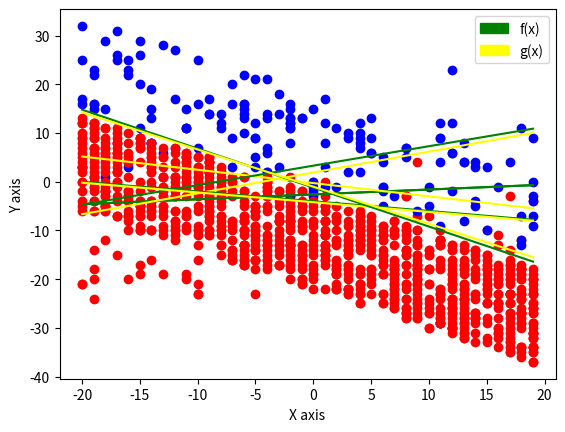

Write Python code to recreate this figure.
import random
import matplotlib.pyplot as plt
import math
import numpy as np
import matplotlib.patches as mpatches

# Problem 1.4
# In Exercise 1.4, we use an artificial data set to study the perceptron 
# learning algorithm. This problem leads you to explore the algorithm further
# with data sets of different sizes and dimensions.


def generate_dataset(n):
    """Creates a number of randomly generated points based on the given input
       and sorted into either the +1 or -1 classes based on their location of 
       the line f(x). The slope, y_intercept, min, and max value parameters 
       were arbitrarily assigned.
    """
    # split the points randomly to either the +1 class or the -1 class
    pos1 = n - random.randrange(1, n)
    neg1 = n - pos1
    
    # randomly generate slope and y-intercept for line
    m = round(random.uniform(-1,1), 1)
    b = round(random.uniform(-5,5), 1)
    
    # set min and max x and y values for the points
    min_val = -20
    max_val = 20
    
    # generate x values above and below f(x)
    x1 = [random.randrange(min_val, max_val) for i in range(pos1)]
    x2 = [random.randrange(min_val, max_val) for i in range(neg1)]
    
    # generate y values above and below f(x)
    y1 = [random.randrange(math.floor(m*x+b)+min_val, math.floor(m*x+b)) for \
          x in x1]
    y2 = [random.randrange(math.ceil(m*x+b), max_val+math.floor(m*x+b)) for x \
          in x2]
    
    return min_val, max_val, m, b, x1, x2, y1, y2, pos1, neg1

def plot_fx(min_val, max_val, m, b):
    """ Plots the f(x) line and axes labels.
    """
    # plot f(x) line
    plt.plot(np.arange(min_val, max_val), m*np.arange(min_val, max_val) + \
             b, color='green')
    
    # axes labels
    plt.xlabel('X axis')
    plt.ylabel('Y axis')

def plot_points(x1, x2, y1, y2):
    """ Plots the generated points, sorted into the +1 and -1 classes.
    """
    plt.scatter(x1, y1, c='red') # +1 points
    plt.scatter(x2, y2, c='blue') # -1 points        

def combine_data(pos1, neg1, x1, x2, y1, y2):
    """ Combines the dummy point (x[0]), x and y values, and group value into 
        an array.
    """
    d = [] # create empty set to put datapoint values
    for i in range(0, pos1):
        d.append([1, x1[i], y1[i], 1]) # append all +1 datapoints
    for j in range(0, neg1):
        d.append([1, x2[j], y2[j], -1]) # append all -1 datapoints
    return d;

def perceptron_calc(w, x):
    """ Calculates the cross product of the x-values and the corresponding 
        weights.
    """
    return w[0]*x[0] + w[1]*x[1]  + w[2]*x[2] 

def sign(x):
    """ Gives sign of value
    """
    return 1 if x>=0 else -1
       
def update_rule(w, d):
    """ Updates the weights according to the perceptron linear algorithm.
    """
    w[0] += d[0] * d[3] # update dummy weight
    w[1] += d[1] * d[3] # update x value weight
    w[2] += d[2] * d[3] # update y value weight
    return [w[0], w[1], w[2]]
    
def plot_gx(weights, min_val, max_val):
    """ Calculates the slope and y-intercept for the g(x) function, where the
        formulas were calculated from a previous problem.
    """
    m_g = -weights[1]/weights[2] # calculate g(x) slope
    b_g = -weights[0]/weights[2] # calculate g(x) y-intercept
    # plot h(x)
    plt.plot(np.arange(min_val, max_val), m_g*np.arange(min_val, max_val) + \
             b_g, color='yellow') 

def perceptron_learning_algorithm(pos1, neg1, x1, x2, y1, y2, n, min_val, \
                                  max_val, m, b):
    """ Calls the dataset, and determines whether the PLA needs to be performed
        for each datapoint. If it does, the weights are updated accordingly. 
        Records the number of updates needed until the algorithm converges.
        This is accomplished by looping through the datapoints and adjusting
        until it can loop through once entirely with no need to change the 
        weight values. The plot with the g(x) added is then shown.
    """
    dataset = combine_data(pos1, neg1, x1, x2, y1, y2)    
    
    # set starting weight values and iteration count     
    weights = [0.0, 0.0, 0.0]
    count = 0
    
    # classified is false until all points have been accurately classified
    classified = False
    while not classified:
        count += 1 # increment count every iteration
        data_count = 0 # increment count every datapoint
        random.shuffle(dataset) # shuffle to access different points
        for datapoint in dataset:
            # check if sign of calculated classification is equal to actual
            if(sign(perceptron_calc(weights, datapoint)) != datapoint[3]): 
                # if not, update weights
                weights = update_rule(weights, datapoint)
            else:
                data_count += 1 # correct sign adds to total correct count
        if(data_count == n):    
            classified = True # once all points are classified, set to True
    
    # plot points, f(x), and g(x), and add legend
    plot_fx(minimum_val, maximum_val, slope, y_intercept)
    plot_points(x1, x2, y1, y2)
    plot_gx(weights, minimum_val, maximum_val)
    fx = mpatches.Patch(color='green', label='f(x)')
    gx = mpatches.Patch(color='yellow', label='g(x)')
    plt.legend(handles=[fx, gx])

    plt.show()
    
    return count

# (a) Generate a linearly separable data set of size 20 as indicated in 
# Exercise 1.4. Plot the examples {(xn,yn)} as well as the target function f on
# a plane. Be sure to mark the examples from different classes differently, and
# add labels to the axes of the plot.
minimum_val, maximum_val, slope, y_intercept, x1, x2, y1, y2, \
                            num_positive_points, num_negative_points = \
                            generate_dataset(20)
plot_fx(minimum_val, maximum_val, slope, y_intercept)
plot_points(x1, x2, y1, y2)
plt.show()

# (b) Run the perceptron learning algorithm on the data set above. Report the
# number of updates that the algorithm takes before converging. Plot the 
# examples {(xn,yn)}, the target function f, and the final hypothesis g in the
# same figure. Comment on whether f is close to g.
count = perceptron_learning_algorithm(num_positive_points, \
                              num_negative_points, x1, x2, y1, y2, 20, \
                              minimum_val, maximum_val, slope, y_intercept)

print("Number of updates until convergence:", count)

# f is fairly close to g.

# (c) Repeat everything in (b) with another randomly generated data set of size
# 20. Compare your results with (b).
minimum_val, maximum_val, slope, y_intercept, x1, x2, y1, y2, \
                            num_positive_points, num_negative_points = \
                            generate_dataset(20)
perceptron_learning_algorithm(num_positive_points, num_negative_points, x1, \
                              x2, y1, y2, 20, minimum_val, maximum_val, \
                              slope, y_intercept)

# f again is close to g, but this iteration took a slightly smaller number of
# updates.

# (d) Repeat everything in (b) with another randomly generated data set of size
# 100. Compare your results with (b).
minimum_val, maximum_val, slope, y_intercept, x1, x2, y1, y2, \
                            num_positive_points, num_negative_points = \
                            generate_dataset(100)
perceptron_learning_algorithm(num_positive_points, num_negative_points, x1, \
                              x2, y1, y2, 100, minimum_val, maximum_val, \
                              slope, y_intercept)

# f is closer to g than in either (b) or (c), and it look a longer number of 
# iterations in order to converge.

# (e) Repeat everything in (b) with another randomly generated data set of size
# 1000. Compare your results with (b).
minimum_val, maximum_val, slope, y_intercept, x1, x2, y1, y2, \
                            num_positive_points, num_negative_points = \
                            generate_dataset(1000)
perceptron_learning_algorithm(num_positive_points, num_negative_points, x1, \
                              x2, y1, y2, 1000, minimum_val, maximum_val, \
                              slope, y_intercept)

# f is almost inseperable from g, and it look quite a bit longer in terms of
# updates for the algorithm to converge.